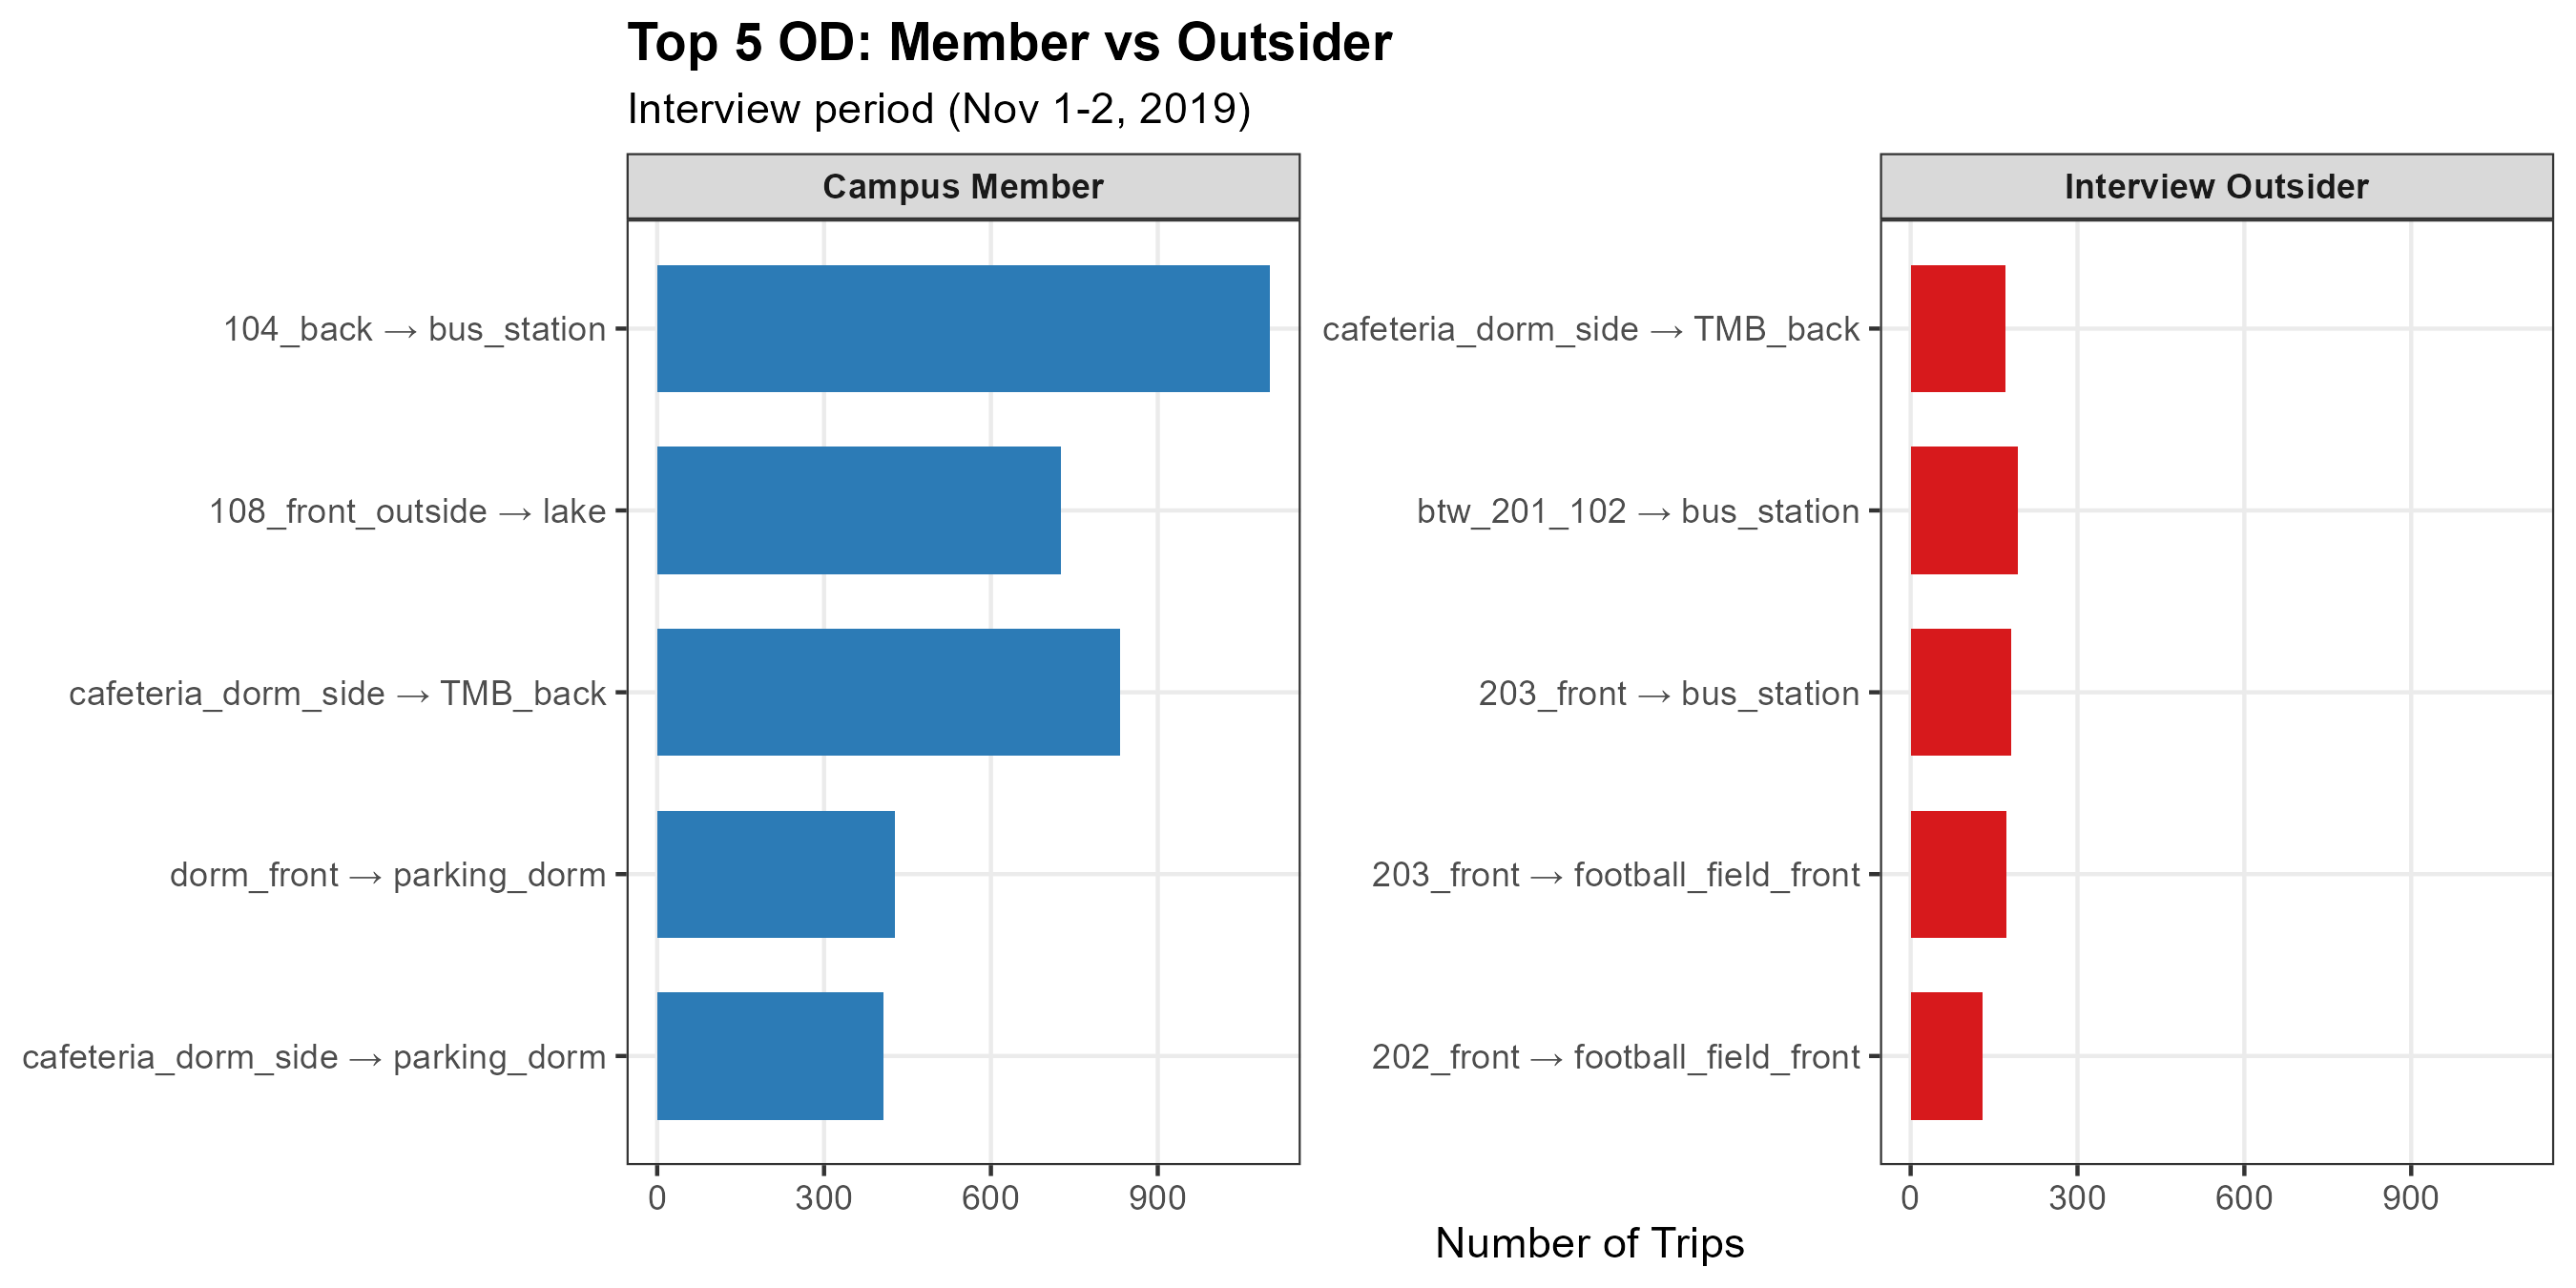

The data file committed next to this chart (first rows):
event_type, origin, destination, n_trips, route
Campus Member, 104_back, bus_station, 1102, 104_back → bus_station
Campus Member, cafeteria_dorm_side, TMB_back, 833, cafeteria_dorm_side → TMB_back
Campus Member, 108_front_outside, lake, 726, 108_front_outside → lake
Campus Member, dorm_front, parking_dorm, 428, dorm_front → parking_dorm
Campus Member, cafeteria_dorm_side, parking_dorm, 407, cafeteria_dorm_side → parking_dorm
Interview Outsider, btw_201_102, bus_station, 192, btw_201_102 → bus_station
Interview Outsider, 203_front, bus_station, 181, 203_front → bus_station
Interview Outsider, 203_front, football_field_front, 173, 203_front → football_field_front
Interview Outsider, cafeteria_dorm_side, TMB_back, 171, cafeteria_dorm_side → TMB_back
Interview Outsider, 202_front, football_field_front, 130, 202_front → football_field_front
